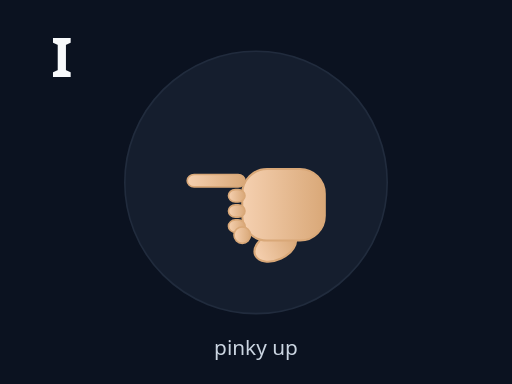
t = 0.00 s
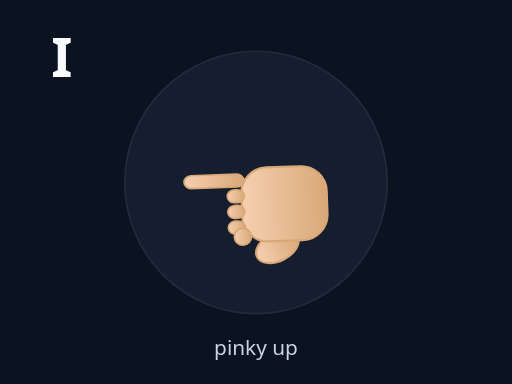
t = 0.30 s
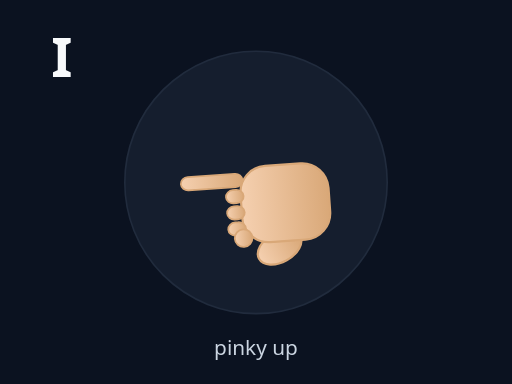
t = 0.60 s
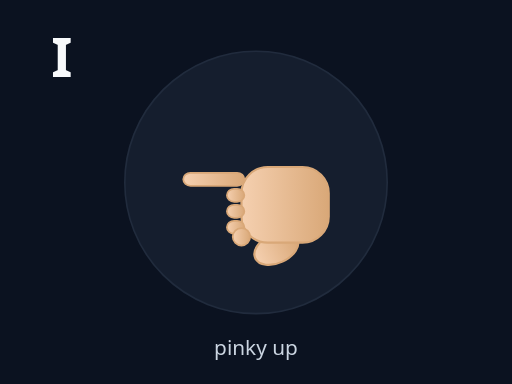
t = 0.90 s
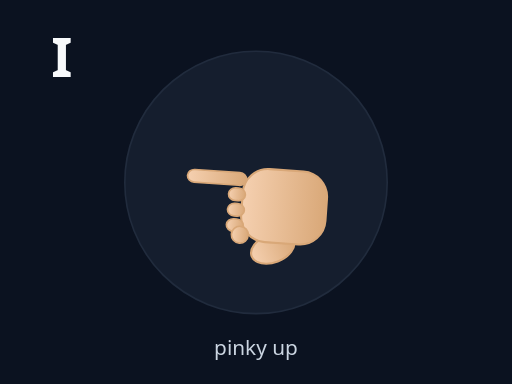
t = 1.20 s
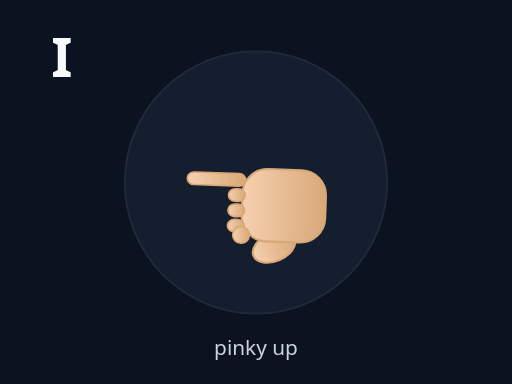
t = 1.50 s

The animated SVG that drew these frames (rendered in a browser with its animation timeline set to each time). Animation: 2 SMIL elements (animateTransform=2); one cycle of 1.80 s, repeats indefinitely.

<svg xmlns="http://www.w3.org/2000/svg" viewBox="0 0 320 240" width="100%" height="100%" preserveAspectRatio="xMidYMid meet">
<defs>
  <linearGradient id="skinG" x1="0" x2="0" y1="0" y2="1">
    <stop offset="0" stop-color="#f5d0b0"/>
    <stop offset="1" stop-color="#d9a878"/>
  </linearGradient>
</defs>
<rect width="100%" height="100%" fill="#0b1220"/>
<circle cx="160" cy="114" r="82" fill="#1e293b" stroke="#334155" opacity=".55"/>
<text x="32" y="48" fill="#f8fafc" font-size="34" font-family="system-ui" font-weight="900">I</text>

<g transform="translate(160 128)">
  <g>
    <g transform="rotate(-90) scale(0.86)"><ellipse cx="-30" cy="14" rx="10" ry="16" fill="url(#skinG)" stroke="#d9a878" stroke-width="1.5" transform="rotate(-25 -30 14)"/><rect x="-26" y="-10" width="52" height="60" rx="18" fill="url(#skinG)" stroke="#d9a878" stroke-width="1.5"/><rect x="-20" y="-20" width="9" height="12" rx="5" fill="url(#skinG)" stroke="#d9a878" stroke-width="1.2"/><rect x="-9" y="-20" width="9" height="12" rx="5" fill="url(#skinG)" stroke="#d9a878" stroke-width="1.2"/><rect x="2" y="-20" width="9" height="12" rx="5" fill="url(#skinG)" stroke="#d9a878" stroke-width="1.2"/><rect x="13" y="-50" width="9" height="42" rx="5" fill="url(#skinG)" stroke="#d9a878" stroke-width="1.2"/><circle cx="-22" cy="-10" r="6" fill="url(#skinG)" stroke="#d9a878" stroke-width="1.2"/></g>
    <animateTransform attributeName="transform" type="scale" values="1;1.08;1" dur="1.4s" repeatCount="indefinite" additive="sum"/><animateTransform attributeName="transform" type="rotate" values="0;-4;4;0" dur="1.8s" repeatCount="indefinite" additive="sum"/>
  </g>
</g>
<text x="160" y="222" text-anchor="middle" fill="#cbd5e1" font-size="13" font-family="system-ui">pinky up</text>
</svg>
